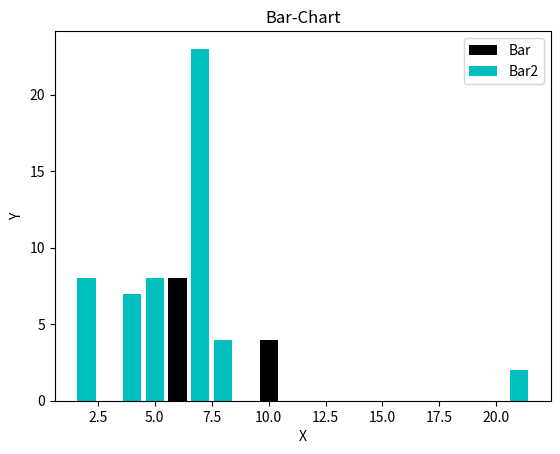

The script that saved this image:
#legends,title,labels

import matplotlib.pyplot as plt

x = [2,4,6,8,10]
y = [6,7,8,2,4]

x2 = [4,21,5,7,2,8]
y2 = [7,2,8,23,8,4]

plt.bar(x,y,label='Bar',color='k')
plt.bar(x2,y2,label='Bar2',color='c')
plt.xlabel('X')
plt.ylabel('Y')
plt.title('Bar-Chart')
plt.legend()
plt.show()